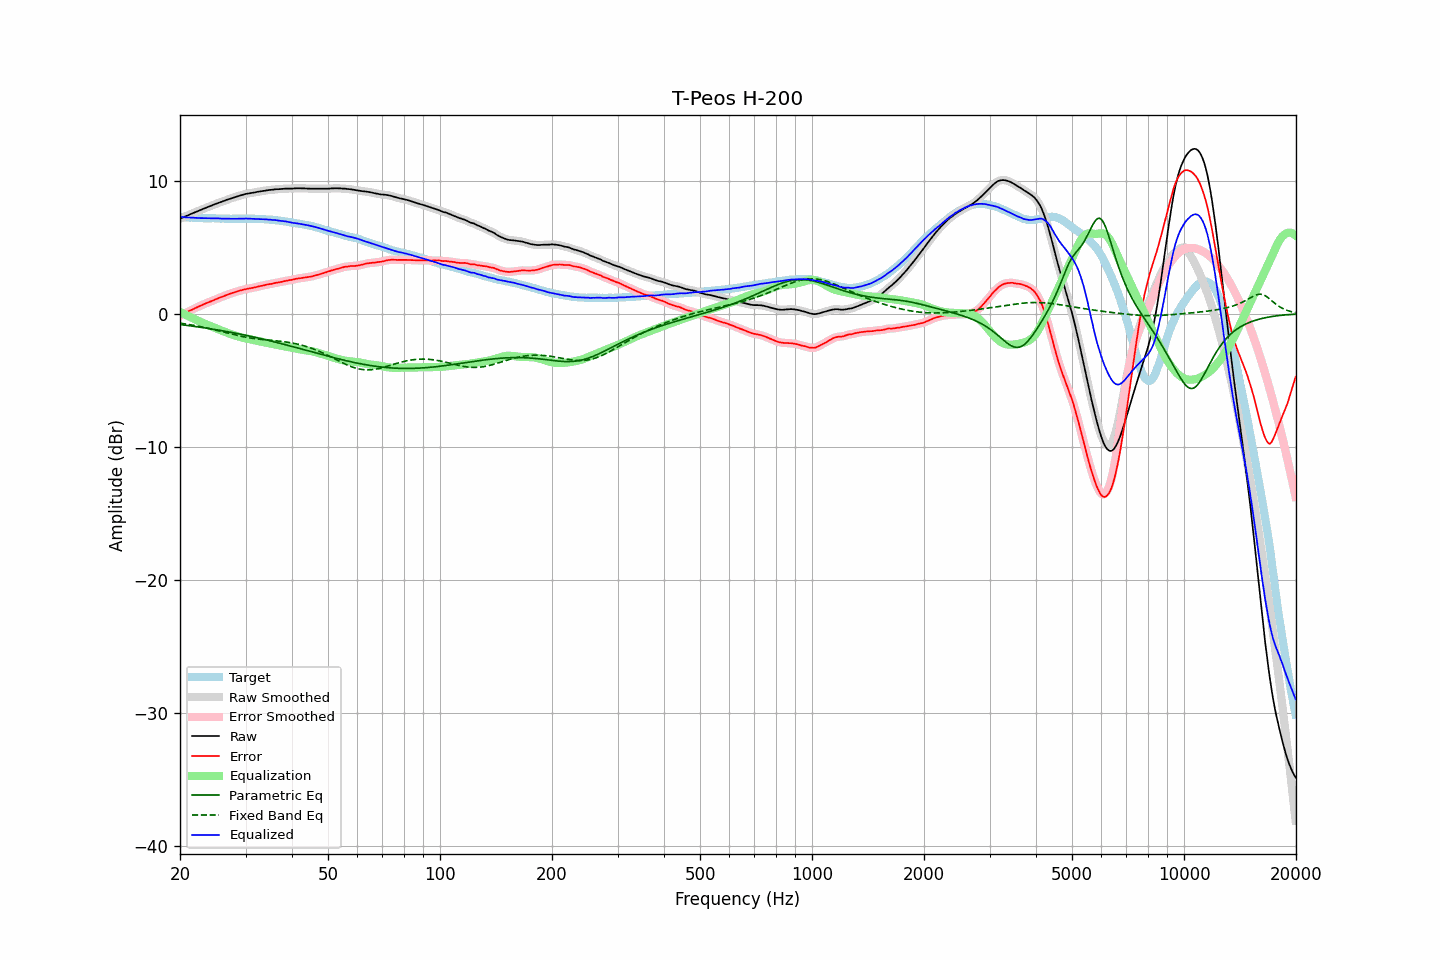

The table this chart was drawn from, first rows:
frequency, raw, error, smoothed, error_smoothed, equalization, parametric_eq, fixed_band_eq, equalized_raw, equalized_smoothed, target
20.00, 7.15, -0.14, 7.15, -0.14, 0.14, -0.81, -0.70, 7.30, 7.30, 7.30
20.20, 7.20, -0.07, 7.20, -0.08, 0.08, -0.82, -0.72, 7.28, 7.28, 7.28
20.40, 7.25, -0.01, 7.25, -0.02, 0.02, -0.84, -0.74, 7.27, 7.27, 7.27
20.61, 7.30, 0.04, 7.30, 0.04, -0.05, -0.85, -0.76, 7.26, 7.26, 7.27
20.81, 7.35, 0.11, 7.35, 0.11, -0.11, -0.87, -0.78, 7.25, 7.25, 7.25
21.02, 7.40, 0.17, 7.41, 0.17, -0.17, -0.89, -0.80, 7.24, 7.24, 7.24
21.23, 7.46, 0.24, 7.46, 0.23, -0.23, -0.90, -0.82, 7.24, 7.23, 7.23
21.44, 7.51, 0.28, 7.51, 0.28, -0.28, -0.92, -0.84, 7.23, 7.23, 7.23
21.66, 7.56, 0.34, 7.56, 0.34, -0.34, -0.93, -0.86, 7.22, 7.22, 7.22
21.87, 7.61, 0.40, 7.61, 0.40, -0.40, -0.95, -0.88, 7.21, 7.21, 7.21
22.09, 7.66, 0.46, 7.66, 0.46, -0.46, -0.97, -0.90, 7.21, 7.21, 7.20
22.31, 7.71, 0.51, 7.71, 0.51, -0.51, -0.98, -0.93, 7.20, 7.20, 7.20
22.54, 7.76, 0.57, 7.76, 0.56, -0.57, -1.00, -0.95, 7.20, 7.20, 7.19
22.76, 7.81, 0.61, 7.81, 0.62, -0.62, -1.02, -0.98, 7.19, 7.19, 7.20
22.99, 7.86, 0.67, 7.86, 0.67, -0.67, -1.04, -1.00, 7.19, 7.19, 7.19
23.22, 7.91, 0.73, 7.91, 0.73, -0.73, -1.05, -1.03, 7.19, 7.19, 7.18
23.45, 7.96, 0.78, 7.96, 0.78, -0.78, -1.07, -1.05, 7.19, 7.19, 7.18
23.69, 8.01, 0.83, 8.01, 0.83, -0.83, -1.09, -1.08, 7.19, 7.18, 7.18
23.92, 8.05, 0.87, 8.06, 0.88, -0.88, -1.11, -1.11, 7.18, 7.18, 7.18
24.16, 8.10, 0.93, 8.10, 0.92, -0.93, -1.13, -1.14, 7.18, 7.18, 7.18
24.40, 8.15, 0.97, 8.15, 0.97, -0.98, -1.15, -1.16, 7.18, 7.18, 7.19
24.65, 8.20, 1.02, 8.20, 1.02, -1.03, -1.17, -1.19, 7.18, 7.18, 7.19
24.89, 8.25, 1.08, 8.25, 1.07, -1.07, -1.19, -1.22, 7.18, 7.18, 7.18
25.14, 8.29, 1.13, 8.30, 1.13, -1.12, -1.21, -1.25, 7.17, 7.17, 7.17
25.39, 8.34, 1.18, 8.34, 1.18, -1.17, -1.23, -1.28, 7.17, 7.17, 7.16
25.65, 8.38, 1.23, 8.38, 1.23, -1.22, -1.25, -1.31, 7.16, 7.16, 7.15
25.91, 8.42, 1.27, 8.43, 1.27, -1.27, -1.27, -1.34, 7.15, 7.15, 7.15
26.16, 8.47, 1.31, 8.47, 1.32, -1.32, -1.29, -1.37, 7.15, 7.15, 7.16
26.43, 8.51, 1.36, 8.52, 1.36, -1.37, -1.31, -1.40, 7.15, 7.15, 7.15
26.69, 8.56, 1.41, 8.56, 1.41, -1.41, -1.34, -1.43, 7.15, 7.15, 7.15
26.96, 8.60, 1.45, 8.60, 1.46, -1.45, -1.36, -1.46, 7.15, 7.15, 7.15
27.23, 8.64, 1.50, 8.64, 1.50, -1.50, -1.38, -1.49, 7.14, 7.15, 7.14
27.50, 8.68, 1.55, 8.68, 1.54, -1.54, -1.40, -1.52, 7.14, 7.14, 7.14
27.77, 8.72, 1.58, 8.72, 1.58, -1.58, -1.43, -1.55, 7.14, 7.14, 7.15
28.05, 8.76, 1.62, 8.76, 1.62, -1.62, -1.45, -1.58, 7.14, 7.14, 7.14
28.33, 8.80, 1.66, 8.80, 1.66, -1.66, -1.47, -1.61, 7.14, 7.14, 7.14
28.62, 8.84, 1.70, 8.84, 1.70, -1.70, -1.50, -1.64, 7.14, 7.15, 7.14
28.90, 8.88, 1.73, 8.88, 1.73, -1.73, -1.52, -1.66, 7.15, 7.15, 7.15
29.19, 8.91, 1.76, 8.91, 1.77, -1.77, -1.55, -1.69, 7.15, 7.15, 7.15
29.48, 8.94, 1.80, 8.95, 1.80, -1.80, -1.57, -1.71, 7.15, 7.15, 7.15
29.78, 8.98, 1.84, 8.98, 1.83, -1.82, -1.59, -1.74, 7.16, 7.16, 7.15
30.08, 9.01, 1.85, 9.01, 1.85, -1.85, -1.62, -1.76, 7.16, 7.16, 7.16
30.38, 9.03, 1.88, 9.03, 1.88, -1.88, -1.65, -1.78, 7.16, 7.16, 7.15
30.68, 9.05, 1.90, 9.05, 1.90, -1.90, -1.67, -1.80, 7.15, 7.15, 7.15
30.99, 9.07, 1.92, 9.07, 1.92, -1.93, -1.70, -1.82, 7.15, 7.15, 7.15
31.30, 9.09, 1.95, 9.09, 1.94, -1.95, -1.72, -1.84, 7.14, 7.14, 7.15
31.61, 9.11, 1.97, 9.11, 1.97, -1.98, -1.75, -1.86, 7.14, 7.14, 7.15
31.93, 9.13, 2.00, 9.14, 2.00, -2.00, -1.78, -1.88, 7.13, 7.13, 7.13
32.24, 9.16, 2.03, 9.16, 2.03, -2.03, -1.81, -1.89, 7.13, 7.13, 7.13
32.57, 9.18, 2.06, 9.18, 2.06, -2.06, -1.83, -1.91, 7.13, 7.13, 7.12
32.89, 9.20, 2.09, 9.20, 2.09, -2.08, -1.86, -1.92, 7.12, 7.12, 7.12
33.22, 9.22, 2.11, 9.22, 2.11, -2.11, -1.89, -1.93, 7.11, 7.11, 7.11
33.55, 9.24, 2.13, 9.24, 2.14, -2.14, -1.92, -1.95, 7.11, 7.11, 7.11
33.89, 9.26, 2.16, 9.26, 2.16, -2.16, -1.95, -1.96, 7.10, 7.10, 7.10
34.23, 9.28, 2.20, 9.28, 2.19, -2.19, -1.97, -1.97, 7.10, 7.09, 7.09
34.57, 9.29, 2.21, 9.30, 2.21, -2.21, -2.00, -1.98, 7.08, 7.08, 7.08
34.92, 9.31, 2.24, 9.31, 2.23, -2.24, -2.03, -1.99, 7.08, 7.07, 7.07
35.27, 9.32, 2.25, 9.32, 2.26, -2.26, -2.06, -2.00, 7.06, 7.06, 7.08
35.62, 9.33, 2.29, 9.34, 2.28, -2.28, -2.09, -2.01, 7.05, 7.06, 7.05
35.97, 9.35, 2.31, 9.35, 2.31, -2.31, -2.12, -2.02, 7.05, 7.04, 7.04
... 635 more rows
